The GitHub repository JamesEdLemaitre/Classification-of-plankton-from-ZooCAM-images contains a labelled image folder "preprocessed_data" with 14 categories: Physonectae, tail Appendicularia, other Siphonophorae, Harpacticoida, empty Harpacticoida, comb Ctenophora, larvae Echinodermata, Noctiluca, detritus, empty Copepoda, Oncaea, Euchaeta, Diatoma tenuis, Acartiidae. Examples follow, each with its label.

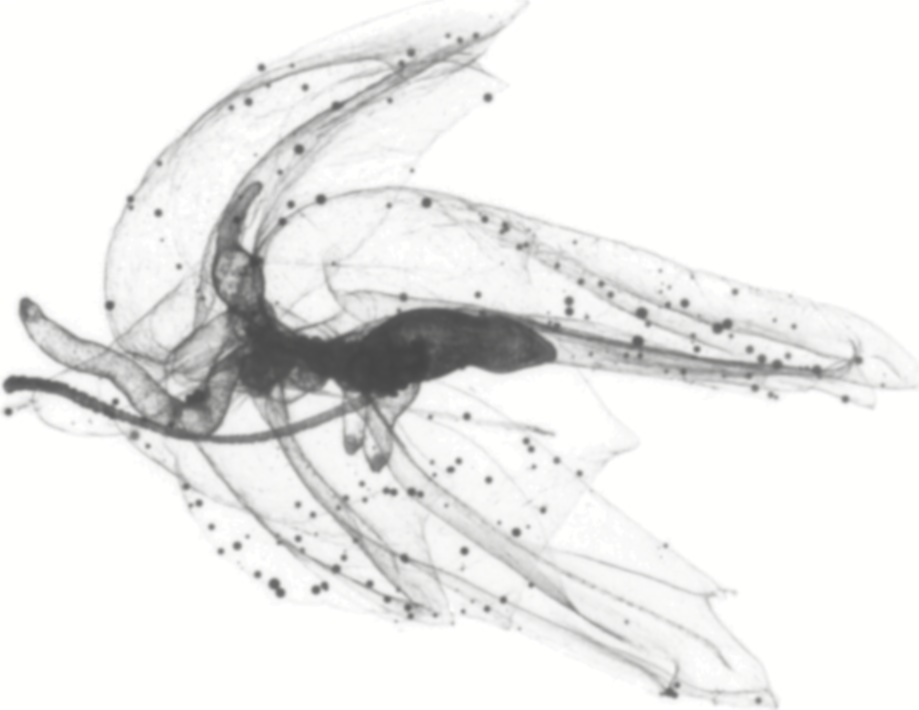
Label: Physonectae

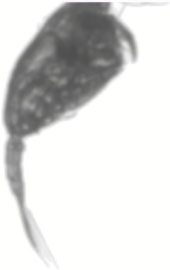
Label: Euchaeta

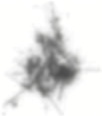
Label: detritus

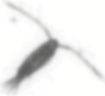
Label: Acartiidae

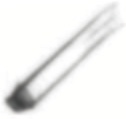
Label: comb Ctenophora

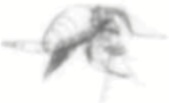
Label: empty Copepoda
